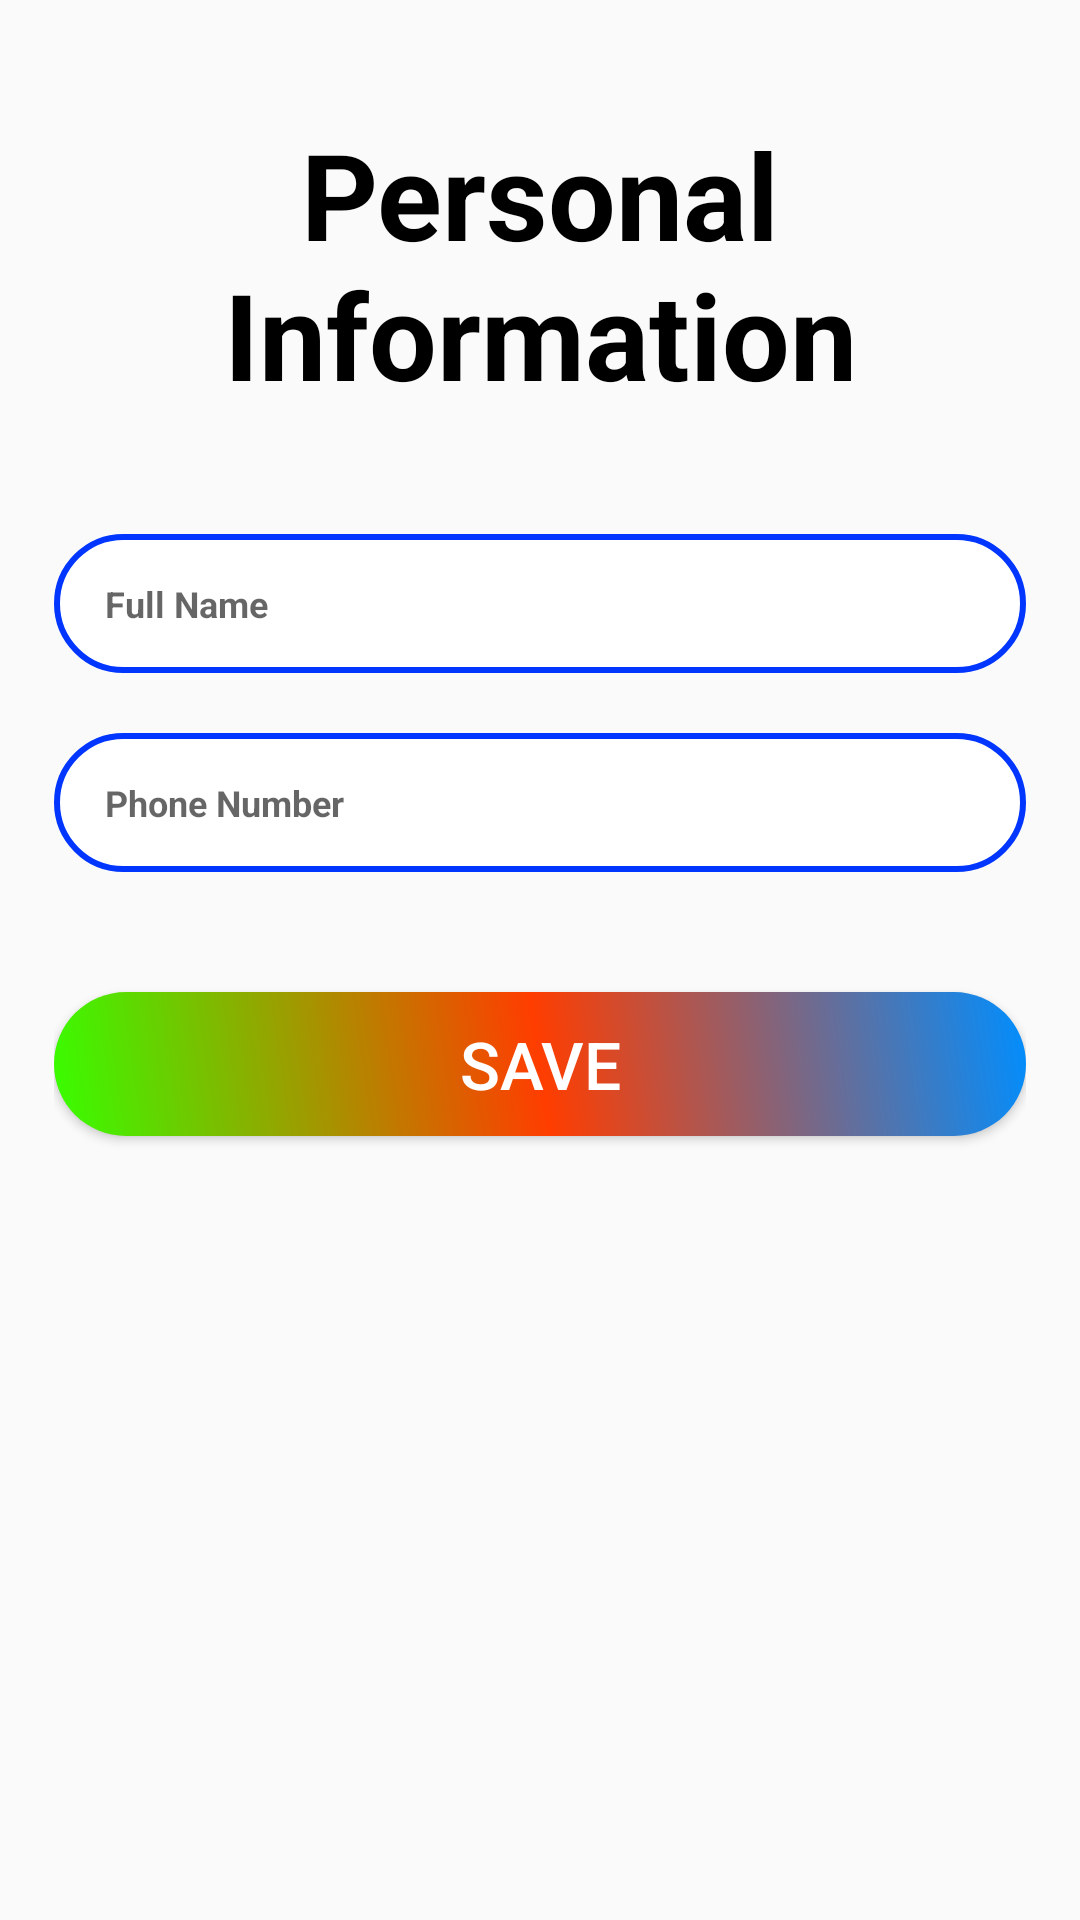

Reconstruct the res/layout file that produces this screen, plus the resources it refers to.
<!-- AndroidManifest.xml: application theme AppTheme -->
<!-- res/layout/activity_info.xml -->
<?xml version="1.0" encoding="utf-8"?>
<androidx.appcompat.widget.LinearLayoutCompat xmlns:android="http://schemas.android.com/apk/res/android"
    xmlns:tools="http://schemas.android.com/tools"
    android:layout_width="match_parent"
    android:layout_height="match_parent"
    android:background="@drawable/softbackground"
    android:orientation="vertical"
    android:padding="18dp"
    android:fitsSystemWindows="true"
    tools:context=".InfoActivity"
    tools:ignore="Overdraw">

    <androidx.appcompat.widget.AppCompatTextView
        android:layout_width="match_parent"
        android:layout_height="wrap_content"
        android:layout_marginTop="20dp"
        android:text="@string/personal_information"
        android:textAlignment="center"
        android:textColor="#000000"
        android:textSize="40sp"
        android:textStyle="bold" />

    <RelativeLayout
        android:layout_width="wrap_content"
        android:layout_height="wrap_content"
        android:layout_marginTop="40dp"
        android:background="@drawable/blue_border_rounded_corner">

        <com.google.android.material.textfield.TextInputEditText
            android:id="@+id/setupFullNameEt"
            android:layout_width="match_parent"
            android:layout_height="wrap_content"
            android:background="@android:color/transparent"
            android:hint="@string/full_name"
            android:inputType="textPersonName"
            android:maxLines="1"
            android:paddingStart="17dp"
            android:paddingTop="15dp"
            android:paddingEnd="17dp"
            android:paddingBottom="15dp"
            android:textColor="@android:color/black"
            android:textCursorDrawable="@drawable/cursor_color"
            android:textSize="12sp"
            android:textStyle="bold" />

    </RelativeLayout>

    <RelativeLayout
        android:layout_width="wrap_content"
        android:layout_height="wrap_content"
        android:layout_marginTop="20dp"
        android:background="@drawable/blue_border_rounded_corner">

        <com.google.android.material.textfield.TextInputEditText
            android:id="@+id/setupPhoneEt"
            android:layout_width="match_parent"
            android:layout_height="wrap_content"
            android:background="@android:color/transparent"
            android:hint="@string/phone_number"
            android:inputType="numberDecimal"
            android:maxLines="1"
            android:paddingStart="17dp"
            android:paddingTop="15dp"
            android:paddingEnd="17dp"
            android:paddingBottom="15dp"
            android:textColor="@android:color/black"
            android:textCursorDrawable="@drawable/cursor_color"
            android:textSize="12sp"
            android:textStyle="bold" />

    </RelativeLayout>

    <androidx.appcompat.widget.AppCompatButton
        android:id="@+id/setupRegisterBtn"
        android:layout_width="match_parent"
        android:layout_height="wrap_content"
        android:layout_gravity="end"
        android:layout_marginTop="40dp"
        android:background="@drawable/gradient"
        android:text="@string/save"
        android:textColor="@android:color/white"
        android:textSize="22sp" />

</androidx.appcompat.widget.LinearLayoutCompat>
<!-- resources referenced by this layout -->
<resources>
  <!-- drawable blue_border_rounded_corner (drawable) -->
  <?xml version="1.0" encoding="utf-8"?>
  <shape xmlns:android="http://schemas.android.com/apk/res/android" android:shape="rectangle">
      <solid android:color="#FFFFFF"/>
      <stroke android:color="#0036FF" android:width="2dp"/>
      <corners android:radius="25dp"/>
  </shape>
  <!-- drawable gradient (drawable) -->
  <?xml version="1.0" encoding="utf-8"?>
  <shape xmlns:android="http://schemas.android.com/apk/res/android"
      android:shape="rectangle">
  
      <corners android:radius="30dp"/>
      <gradient
          android:angle="45"
          android:endColor="#008EFF"
          android:centerColor="#FF3D00"
          android:startColor="#37FF00"/>
  
  </shape>
  <string name="full_name">Full Name</string>
  <string name="personal_information">Personal Information</string>
  <string name="phone_number">Phone Number</string>
  <string name="save">SAVE</string>
  <style name="AppTheme" parent="Theme.AppCompat.Light.DarkActionBar">
  
          <item name="colorPrimary">#00B0FF</item>
          <item name="colorPrimaryDark">#0036FF</item>
          <item name="colorAccent">#E91E63</item>
          <item name="android:windowLightStatusBar">true</item>
  
      </style>
</resources>
